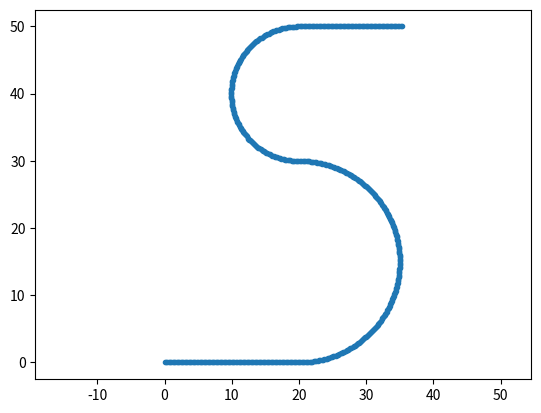

The script that saved this image:
import numpy as np
import matplotlib.pyplot as plt
import csv
import os

pi = np.pi
p_init = np.array([0, 0])

d_interp = 0.2
l_1_length = 20
l_1_size = int(l_1_length / d_interp) + 1
l_1 = np.zeros([l_1_size, 2])

l_1[:, 1] = 0.0
for i in range(l_1_size):
    l_1[i, 0] = d_interp * i + p_init[0]

c_1_radius = 15
d_c_1_interp = d_interp / c_1_radius
c_1_angle = pi
c_1_size = int(c_1_angle / d_c_1_interp) + 1
c_1 = np.zeros([c_1_size, 2])

for i in range(c_1_size):
    c_1[i, 0] = l_1[-1, 0] + np.cos((i + 1) * d_c_1_interp - 0.5 * pi) * c_1_radius
    c_1[i, 1] = l_1[-1, 1] + c_1_radius + np.sin((i + 1) * d_c_1_interp - 0.5 * pi) * c_1_radius

# c_2_radius = 5
c_2_radius = 10
d_c_2_interp = d_interp / c_2_radius
c_2_angle = pi
c_2_size = int(c_2_angle / d_c_2_interp) + 1
c_2 = np.zeros([c_2_size, 2])

for i in range(c_2_size):
    c_2[i, 0] = c_1[-1, 0] + np.cos((3 / 2) * pi - (i + 1) * d_c_2_interp) * c_2_radius
    c_2[i, 1] = c_1[-1, 1] + c_2_radius + np.sin((3 / 2) * pi - (i + 1) * d_c_2_interp) * c_2_radius

l_2_length = 15
l_2_size = int(l_2_length / d_interp) + 1
l_2 = np.zeros([l_2_size, 2])

for i in range(l_2_size):
    l_2[i, 0] = c_2[-1, 0] + d_interp * (i + 1)
    l_2[:, 1] = c_2[-1, 1]

path = np.vstack((l_1, c_1, c_2, l_2))

csv_header = ['path_x', 'path_y']
with open('path.csv', 'w') as f:
    writer = csv.writer(f)
    # writer.writerow(csv_header)
    writer.writerows(path)

plt.figure()
plt.plot(path[:, 0], path[:, 1], '.')
plt.axis('equal')
plt.show()
print('finished')
